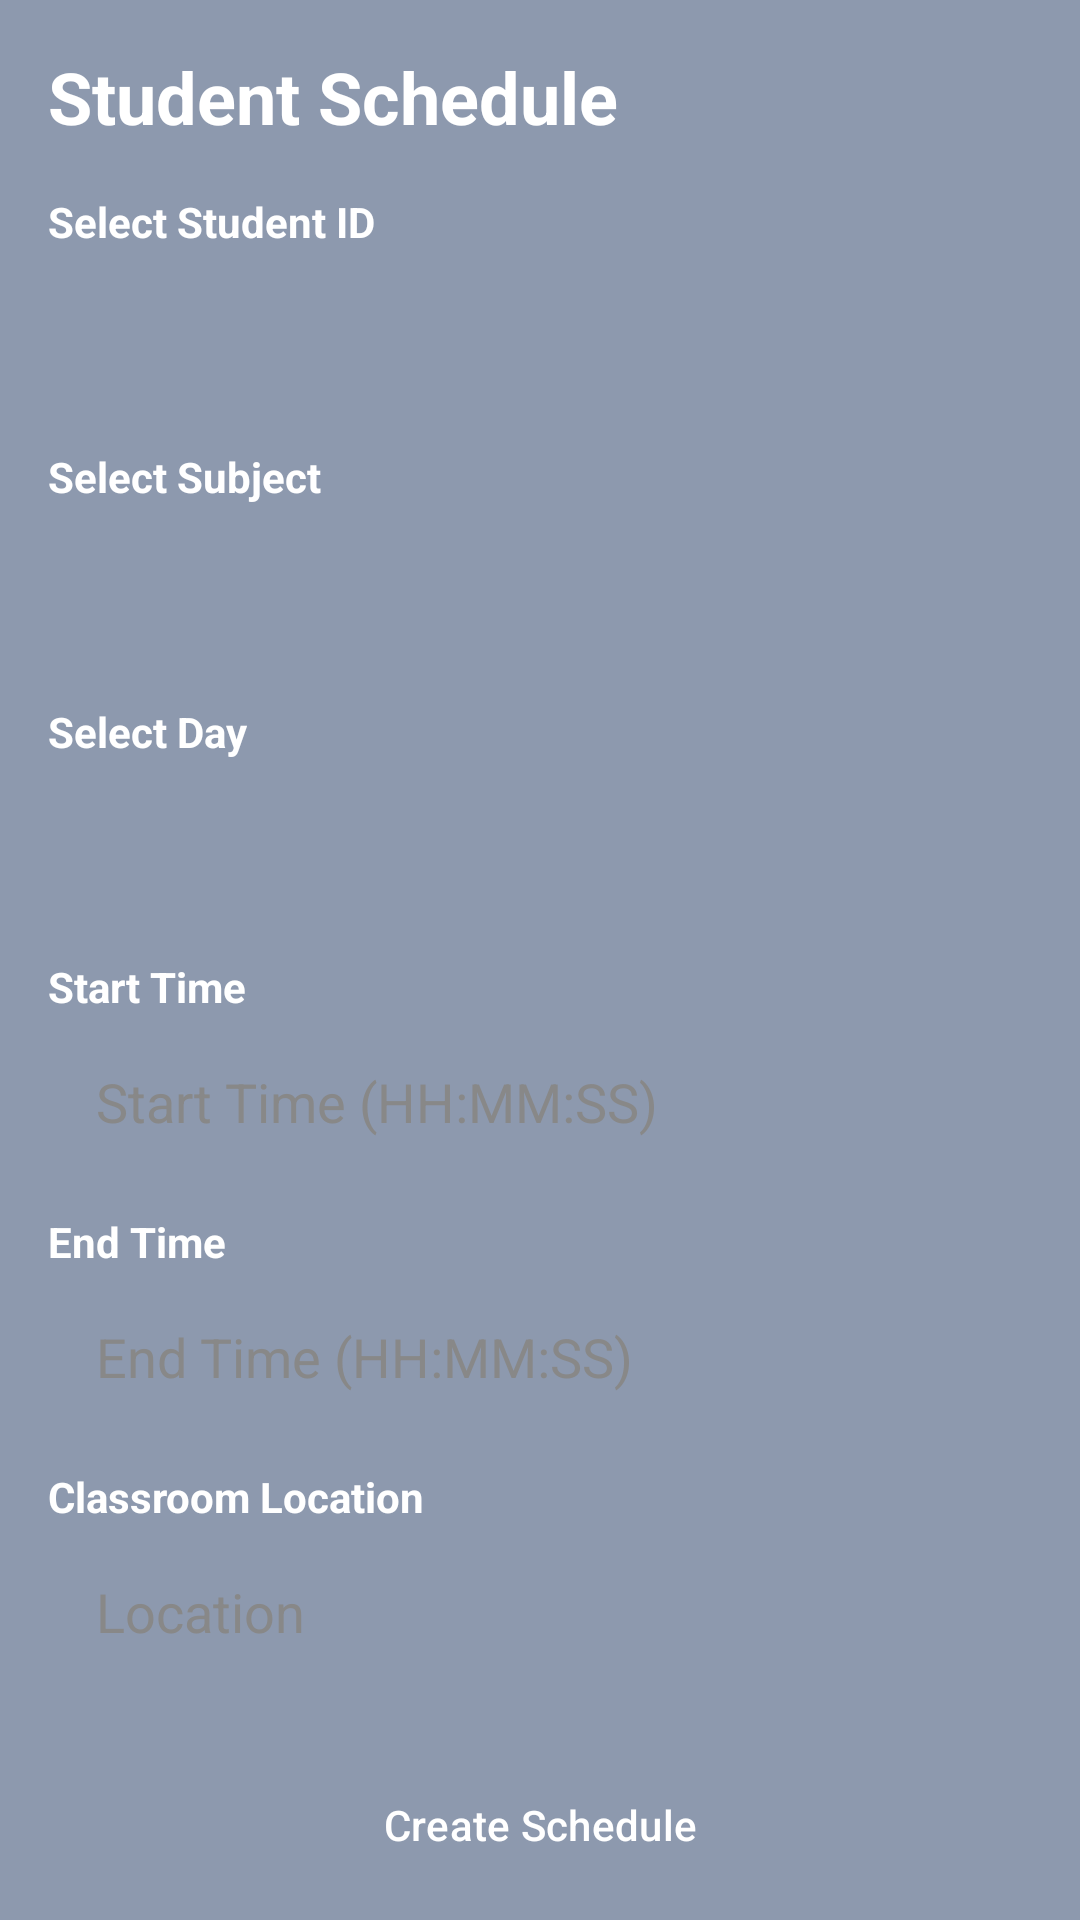

Here is an Android app screen rendered from its layout file. Give the layout XML and the strings, colors and styles it references.
<!-- AndroidManifest.xml: application theme Theme.FinalProject -->
<!-- res/layout/activity_studentschedule.xml -->
<?xml version="1.0" encoding="utf-8"?>
<ScrollView xmlns:android="http://schemas.android.com/apk/res/android"
    android:layout_width="match_parent"
    android:layout_height="match_parent"
    android:padding="16dp"
    android:background="#8d99ae"
    android:fillViewport="true">

    <LinearLayout
        android:orientation="vertical"
        android:layout_width="match_parent"
        android:layout_height="wrap_content">

        <TextView
            android:id="@+id/textView"
            android:layout_width="match_parent"
            android:layout_height="wrap_content"
            android:text="Student Schedule"
            android:textColor="#FFFFFF"
            android:textSize="24sp"
            android:textStyle="bold"
            android:layout_marginBottom="16dp" />

        
        <TextView
            android:layout_width="wrap_content"
            android:layout_height="wrap_content"
            android:text="Select Student ID"
            android:textColor="#FFFFFF"
            android:textStyle="bold"
            android:layout_marginBottom="4dp" />
        <Spinner
            android:id="@+id/inputStudentId"
            android:layout_width="match_parent"
            android:layout_height="50dp"
            android:layout_marginBottom="12dp"
            android:background="@drawable/rounded_edittext_white"
            android:paddingStart="16dp"
            android:paddingEnd="16dp" />

        
        <TextView
            android:layout_width="wrap_content"
            android:layout_height="wrap_content"
            android:text="Select Subject"
            android:textColor="#FFFFFF"
            android:textStyle="bold"
            android:layout_marginBottom="4dp" />
        <Spinner
            android:id="@+id/inputSubjectId"
            android:layout_width="match_parent"
            android:layout_height="50dp"
            android:layout_marginBottom="12dp"
            android:background="@drawable/rounded_edittext_white"
            android:paddingStart="16dp"
            android:paddingEnd="16dp" />

        
        <TextView
            android:layout_width="wrap_content"
            android:layout_height="wrap_content"
            android:text="Select Day"
            android:textColor="#FFFFFF"
            android:textStyle="bold"
            android:layout_marginBottom="4dp" />
        <Spinner
            android:id="@+id/inputDay"
            android:layout_width="match_parent"
            android:layout_height="50dp"
            android:layout_marginBottom="12dp"
            android:background="@drawable/rounded_edittext_white"
            android:paddingStart="16dp"
            android:paddingEnd="16dp" />

        
        <TextView
            android:layout_width="wrap_content"
            android:layout_height="wrap_content"
            android:text="Start Time"
            android:textColor="#FFFFFF"
            android:textStyle="bold"
            android:layout_marginBottom="4dp" />
        <EditText
            android:id="@+id/inputStartTime"
            android:hint="Start Time (HH:MM:SS)"
            android:layout_width="match_parent"
            android:layout_height="50dp"
            android:background="@drawable/rounded_edittext_white"

            android:drawablePadding="12dp"
            android:paddingStart="16dp"
            android:paddingEnd="16dp"
            android:textColor="#000000"
            android:textColorHint="#888888"
            android:inputType="time"
            android:layout_marginBottom="12dp" />

        
        <TextView
            android:layout_width="wrap_content"
            android:layout_height="wrap_content"
            android:text="End Time"
            android:textColor="#FFFFFF"
            android:textStyle="bold"
            android:layout_marginBottom="4dp" />
        <EditText
            android:id="@+id/inputEndTime"
            android:hint="End Time (HH:MM:SS)"
            android:layout_width="match_parent"
            android:layout_height="50dp"
            android:background="@drawable/rounded_edittext_white"

            android:drawablePadding="12dp"
            android:paddingStart="16dp"
            android:paddingEnd="16dp"
            android:textColor="#000000"
            android:textColorHint="#888888"
            android:inputType="time"
            android:layout_marginBottom="12dp" />

        
        <TextView
            android:layout_width="wrap_content"
            android:layout_height="wrap_content"
            android:text="Classroom Location"
            android:textColor="#FFFFFF"
            android:textStyle="bold"
            android:layout_marginBottom="4dp" />
        <EditText
            android:id="@+id/inputLocation"
            android:hint="Location"
            android:layout_width="match_parent"
            android:layout_height="50dp"
            android:background="@drawable/rounded_edittext_white"

            android:drawablePadding="12dp"
            android:paddingStart="16dp"
            android:paddingEnd="16dp"
            android:inputType="text"
            android:textColor="#000000"
            android:textColorHint="#888888"
            android:layout_marginBottom="16dp" />

        
        <Button
            android:id="@+id/btnCreateSchedule"
            android:layout_width="match_parent"
            android:layout_height="60dp"
            android:text="Create Schedule"
            android:backgroundTint="#2b2d42"
            android:textColor="#FFFFFF" />
    </LinearLayout>
</ScrollView>
<!-- resources referenced by this layout -->
<resources>
  <style name="Theme.FinalProject" parent="Base.Theme.FinalProject" />
  <style name="Base.Theme.FinalProject" parent="Theme.Material3.DayNight.NoActionBar">
          <item name="android:colorBackground">@color/background_color</item>
          <item name="buttonStyle">@style/CustomButton</item>
          <item name="textAppearanceBodyLarge">@style/CustomText</item>
          <item name="textAppearanceBodyMedium">@style/CustomText</item>
          <item name="textAppearanceBodySmall">@style/CustomText</item>
      </style>
  <color name="background_color">#8d99ae</color>
  <style name="CustomButton" parent="Widget.Material3.Button">
          <item name="android:backgroundTint">@color/button_background</item>
          <item name="android:textColor">@color/button_text</item>
      </style>
  <style name="CustomText" parent="TextAppearance.Material3.BodyLarge">
          <item name="android:textColor">@color/text_color</item>
      </style>
  <color name="button_background">#8d99ae</color>
  <color name="button_text">#000000</color>
  <color name="text_color">#000000</color>
</resources>
